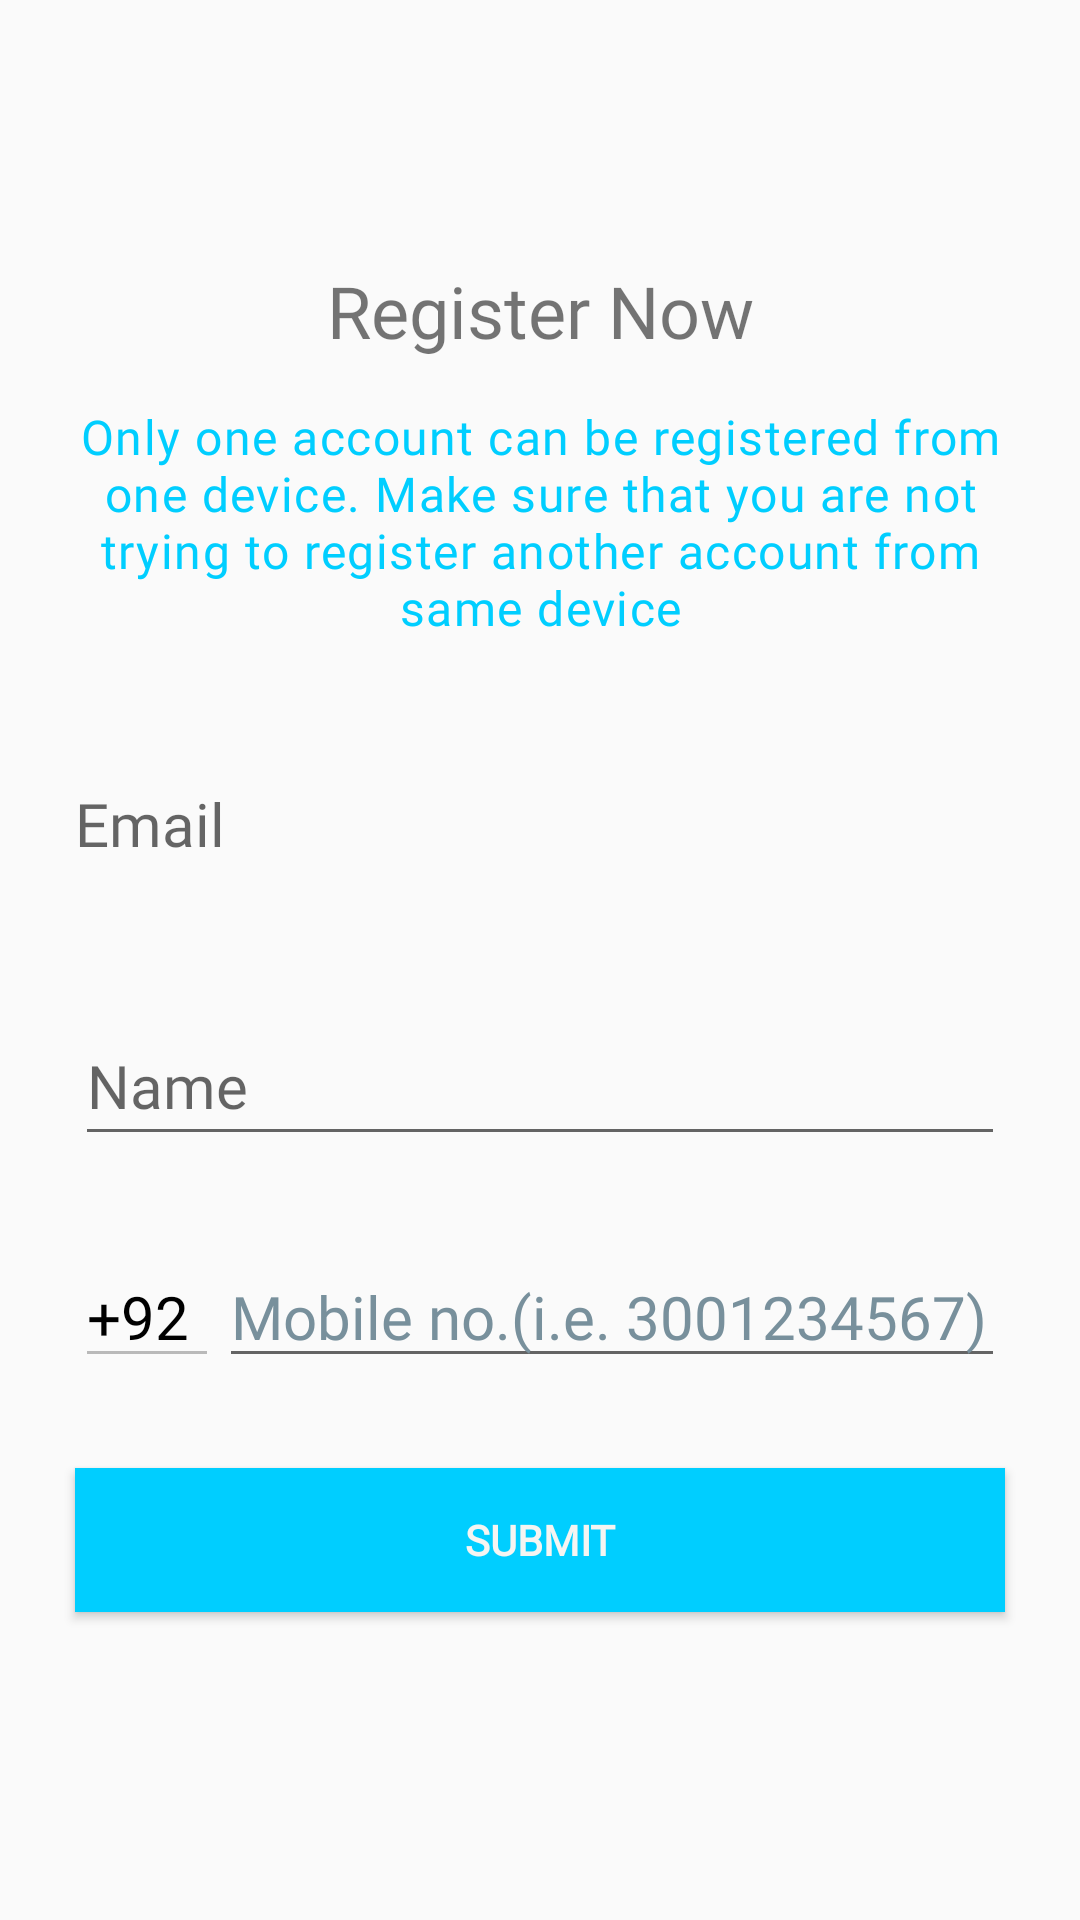

Produce the Android XML layout that renders to this screen, including the resource entries it uses.
<!-- AndroidManifest.xml: application theme AppTheme -->
<!-- res/layout/activity_registration.xml -->
<?xml version="1.0" encoding="utf-8"?>
<LinearLayout xmlns:android="http://schemas.android.com/apk/res/android"
    xmlns:app="http://schemas.android.com/apk/res-auto"
    xmlns:tools="http://schemas.android.com/tools"
    android:layout_width="match_parent"
    android:layout_height="match_parent"
    android:orientation="vertical"
    android:padding="10dp"
    android:gravity="center"
    tools:context=".activity.RegistrationActivity">

    <TextView
        android:id="@+id/subtitle"
        android:layout_width="match_parent"
        android:layout_height="wrap_content"
        android:fontFamily="@font/poppins"
        android:text="Register Now"
        android:textAlignment="center"
        android:textSize="24sp" />

    <TextView
        android:layout_width="match_parent"
        android:layout_height="wrap_content"
        android:layout_margin="15dp"
        android:fontFamily="@font/poppins"
        android:gravity="center"
        android:text="@string/info_string"
        android:textAppearance="@style/TextAppearance.MaterialComponents.Body1"
        android:textColor="@color/scanner_line" />

    <com.google.android.material.textfield.TextInputLayout
        android:id="@+id/email_input_layout"
        android:layout_width="match_parent"
        android:layout_height="wrap_content"
        android:layout_margin="15dp"
        android:hint="@string/email">

        <com.google.android.material.textfield.TextInputEditText
            android:id="@+id/email_et"
            android:layout_width="match_parent"
            android:layout_height="42dp"
            android:height="48dp"
            android:background="@drawable/custom_input_1"
            android:enabled="false"
            android:fontFamily="@font/poppins"
            android:textSize="20sp" />
    </com.google.android.material.textfield.TextInputLayout>

    <com.google.android.material.textfield.TextInputLayout
        android:id="@+id/name_input_layout"
        android:layout_width="match_parent"
        android:layout_height="wrap_content"
        android:layout_margin="15dp"
        android:hint="@string/name">

        <com.google.android.material.textfield.TextInputEditText
            android:id="@+id/name_et"
            android:layout_width="match_parent"
            android:layout_height="wrap_content"
            android:height="48dp"
            android:digits="ABCDEFGHIJKLMNOPQRSTUVWXYZabcdefghijklmnopqrstuvwxyz "
            android:fontFamily="@font/poppins"
            android:textSize="20sp" />
    </com.google.android.material.textfield.TextInputLayout>


    <com.google.android.material.textfield.TextInputLayout
        android:id="@+id/text_input_mobile"
        android:layout_width="match_parent"
        android:layout_height="wrap_content"
        android:layout_margin="15dp"
        android:layoutDirection="ltr"
        android:hint="@string/mobile_no">

        <LinearLayout
            android:layout_width="match_parent"
            android:layout_height="wrap_content"
            android:layout_weight="1">

            <com.google.android.material.textfield.TextInputEditText
                android:id="@+id/ccp"
                android:layout_width="wrap_content"
                android:layout_height="wrap_content"
                android:enabled="false"
                android:fontFamily="@font/poppins"
                android:minWidth="48dp"
                android:text="+92"
                android:textColor="@color/black"
                android:textSize="20sp" />

            <com.google.android.material.textfield.TextInputEditText
                android:id="@+id/mobile_et"
                android:layout_width="0dp"
                android:layout_height="wrap_content"
                android:layout_weight=".8"
                android:fontFamily="@font/poppins"
                android:hint="@string/mobile_no"
                android:inputType="phone"
                android:textColorHint="#78909C"
                android:textSize="20sp" />
        </LinearLayout>


    </com.google.android.material.textfield.TextInputLayout>

    <Button
        android:id="@+id/submit_btn"
        style="@style/NormalButton"
        android:layout_width="match_parent"
        android:layout_height="wrap_content"
        android:layout_margin="15dp"
        android:background="@color/scanner_line"
        android:fontFamily="@font/poppins_extrabold"
        android:text="Submit"
        android:textColor="@color/off_white"
        android:textStyle="bold" />

</LinearLayout>
<!-- resources referenced by this layout -->
<resources>
  <color name="black">#000000</color>
  <color name="off_white">#F5F5F2</color>
  <color name="scanner_line">#00ceff</color>
  <!-- drawable custom_input_1 (drawable) -->
  <?xml version="1.0" encoding="utf-8"?>
  <selector xmlns:android="http://schemas.android.com/apk/res/android">
     <item android:state_enabled="true" android:state_focused="true">
         <shape android:shape="rectangle">
            <solid android:color="@color/white"></solid>
             <corners android:radius="20dp"></corners>
             <stroke android:color="@color/black_alpha" android:width="1dp">
             </stroke>
         </shape>
     </item>
      <item android:state_enabled="true">
          <shape android:shape="rectangle">
              <solid android:color="@color/white"></solid>
              <corners android:radius="20dp"></corners>
              <stroke android:color="@color/colorAccent" android:width="1dp">
              </stroke>
          </shape>
      </item>
  </selector>
  <string name="email">Email</string>
  <string name="info_string">Only one account can be registered from one device. Make sure that you are not trying to register another account from same device</string>
  <string name="mobile_no">Mobile no.(i.e. 3001234567)</string>
  <string name="name">Name</string>
  <style name="NormalButton">
          <item name="android:textColor">@android:color/white</item>
          <item name="android:background">@android:color/holo_red_dark</item>
  
      </style>
  <style name="AppTheme" parent="Theme.AppCompat.Light.DarkActionBar">
          
          <item name="colorPrimary">@color/colorPrimary</item>
          <item name="colorPrimaryDark">@color/colorPrimaryDark</item>
          <item name="colorAccent">@color/colorAccent</item>
      </style>
  <color name="white">#ffffff</color>
  <color name="black_alpha">#80000000</color>
  <color name="colorAccent">#D81B60</color>
  <color name="colorPrimary">#636fdf</color>
  <color name="colorPrimaryDark">#262c5a</color>
</resources>
